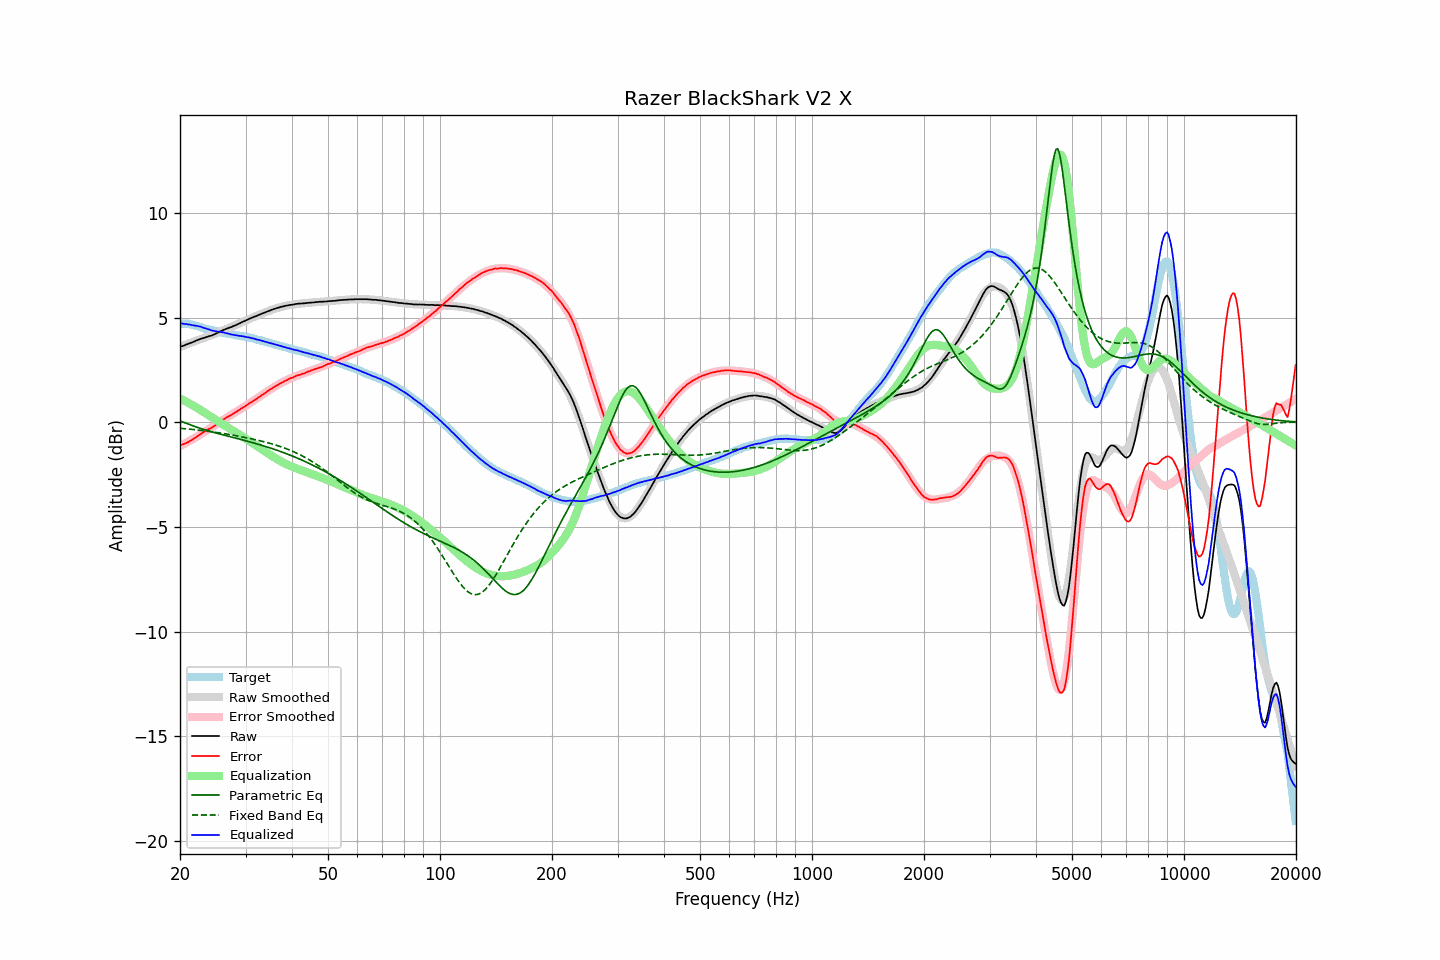

Source data for this figure (header and first rows):
frequency, raw, error, smoothed, error_smoothed, equalization, parametric_eq, fixed_band_eq, equalized_raw, equalized_smoothed, target
20.00, 3.60, -1.11, 3.59, -1.13, 1.13, 0.06, -0.29, 4.73, 4.72, 4.70
20.20, 3.63, -1.07, 3.62, -1.10, 1.10, 0.03, -0.30, 4.72, 4.72, 4.70
20.40, 3.65, -1.05, 3.65, -1.06, 1.06, 0.00, -0.30, 4.70, 4.71, 4.70
20.61, 3.68, -1.02, 3.68, -1.01, 1.01, -0.03, -0.31, 4.69, 4.70, 4.70
20.81, 3.72, -0.98, 3.71, -0.97, 0.97, -0.06, -0.32, 4.69, 4.69, 4.70
21.02, 3.74, -0.96, 3.74, -0.93, 0.93, -0.09, -0.32, 4.67, 4.68, 4.70
21.23, 3.78, -0.90, 3.77, -0.89, 0.89, -0.11, -0.33, 4.67, 4.66, 4.68
21.44, 3.80, -0.87, 3.80, -0.85, 0.85, -0.14, -0.34, 4.64, 4.65, 4.67
21.66, 3.83, -0.82, 3.83, -0.80, 0.80, -0.17, -0.35, 4.63, 4.64, 4.65
21.87, 3.86, -0.77, 3.86, -0.76, 0.76, -0.20, -0.36, 4.61, 4.62, 4.63
22.09, 3.90, -0.72, 3.89, -0.71, 0.71, -0.23, -0.36, 4.61, 4.60, 4.62
22.31, 3.93, -0.66, 3.92, -0.67, 0.67, -0.25, -0.37, 4.59, 4.59, 4.59
22.54, 3.96, -0.61, 3.95, -0.62, 0.62, -0.28, -0.38, 4.57, 4.57, 4.57
22.76, 3.99, -0.56, 3.97, -0.57, 0.57, -0.30, -0.39, 4.56, 4.54, 4.54
22.99, 4.01, -0.51, 4.00, -0.52, 0.52, -0.33, -0.40, 4.53, 4.52, 4.51
23.22, 4.03, -0.46, 4.03, -0.47, 0.47, -0.35, -0.41, 4.50, 4.50, 4.48
23.45, 4.06, -0.41, 4.05, -0.42, 0.42, -0.38, -0.42, 4.48, 4.48, 4.46
23.69, 4.08, -0.38, 4.08, -0.38, 0.38, -0.40, -0.43, 4.45, 4.45, 4.45
23.92, 4.11, -0.32, 4.11, -0.33, 0.33, -0.42, -0.44, 4.43, 4.43, 4.43
24.16, 4.13, -0.29, 4.14, -0.28, 0.28, -0.44, -0.45, 4.40, 4.41, 4.42
24.40, 4.15, -0.25, 4.17, -0.23, 0.23, -0.47, -0.46, 4.37, 4.39, 4.40
24.65, 4.19, -0.19, 4.20, -0.18, 0.18, -0.49, -0.47, 4.36, 4.38, 4.38
24.89, 4.22, -0.14, 4.23, -0.13, 0.13, -0.51, -0.48, 4.35, 4.36, 4.36
25.14, 4.26, -0.09, 4.26, -0.08, 0.08, -0.53, -0.49, 4.34, 4.34, 4.35
25.39, 4.30, -0.03, 4.29, -0.03, 0.03, -0.55, -0.50, 4.33, 4.32, 4.32
25.65, 4.34, 0.02, 4.33, 0.02, -0.02, -0.57, -0.51, 4.32, 4.31, 4.31
25.91, 4.37, 0.08, 4.36, 0.07, -0.07, -0.59, -0.53, 4.30, 4.29, 4.28
26.16, 4.41, 0.14, 4.39, 0.12, -0.12, -0.61, -0.54, 4.29, 4.28, 4.27
26.43, 4.44, 0.18, 4.43, 0.17, -0.17, -0.63, -0.55, 4.27, 4.26, 4.26
26.69, 4.47, 0.23, 4.46, 0.22, -0.22, -0.65, -0.56, 4.25, 4.24, 4.24
26.96, 4.50, 0.27, 4.49, 0.27, -0.27, -0.67, -0.58, 4.23, 4.23, 4.23
27.23, 4.53, 0.31, 4.53, 0.31, -0.31, -0.69, -0.59, 4.21, 4.21, 4.22
27.50, 4.55, 0.34, 4.56, 0.36, -0.36, -0.71, -0.60, 4.19, 4.20, 4.20
27.77, 4.59, 0.40, 4.59, 0.41, -0.41, -0.73, -0.62, 4.18, 4.18, 4.18
28.05, 4.62, 0.44, 4.62, 0.45, -0.45, -0.75, -0.63, 4.16, 4.17, 4.17
28.33, 4.65, 0.50, 4.65, 0.50, -0.50, -0.77, -0.65, 4.15, 4.16, 4.15
28.62, 4.69, 0.55, 4.69, 0.55, -0.55, -0.79, -0.66, 4.14, 4.14, 4.14
28.90, 4.72, 0.59, 4.72, 0.59, -0.59, -0.81, -0.67, 4.12, 4.13, 4.13
29.19, 4.76, 0.65, 4.76, 0.64, -0.64, -0.83, -0.69, 4.12, 4.12, 4.10
29.48, 4.80, 0.69, 4.79, 0.69, -0.69, -0.85, -0.71, 4.11, 4.10, 4.10
29.78, 4.83, 0.73, 4.83, 0.74, -0.74, -0.87, -0.72, 4.09, 4.09, 4.09
30.08, 4.87, 0.79, 4.86, 0.79, -0.79, -0.89, -0.74, 4.08, 4.07, 4.08
30.38, 4.90, 0.84, 4.90, 0.84, -0.84, -0.91, -0.75, 4.06, 4.06, 4.06
30.68, 4.94, 0.89, 4.93, 0.89, -0.89, -0.93, -0.77, 4.05, 4.04, 4.04
30.99, 4.97, 0.94, 4.96, 0.94, -0.94, -0.95, -0.78, 4.03, 4.02, 4.02
31.30, 5.00, 0.99, 5.00, 0.99, -0.99, -0.97, -0.80, 4.01, 4.01, 4.01
31.61, 5.04, 1.04, 5.03, 1.04, -1.04, -0.99, -0.82, 4.00, 3.99, 4.00
31.93, 5.06, 1.08, 5.06, 1.09, -1.09, -1.02, -0.84, 3.97, 3.97, 3.98
32.24, 5.09, 1.14, 5.09, 1.14, -1.14, -1.04, -0.85, 3.94, 3.95, 3.94
32.57, 5.13, 1.20, 5.12, 1.19, -1.19, -1.06, -0.87, 3.93, 3.93, 3.93
32.89, 5.16, 1.24, 5.16, 1.25, -1.25, -1.08, -0.89, 3.91, 3.91, 3.92
33.22, 5.19, 1.30, 5.19, 1.30, -1.30, -1.11, -0.91, 3.89, 3.89, 3.88
33.55, 5.22, 1.35, 5.22, 1.35, -1.35, -1.13, -0.93, 3.87, 3.87, 3.87
33.89, 5.25, 1.40, 5.25, 1.40, -1.40, -1.15, -0.95, 3.84, 3.85, 3.85
34.23, 5.28, 1.45, 5.28, 1.45, -1.45, -1.18, -0.97, 3.82, 3.83, 3.82
34.57, 5.31, 1.51, 5.31, 1.50, -1.50, -1.20, -0.99, 3.80, 3.80, 3.80
34.92, 5.34, 1.56, 5.34, 1.55, -1.55, -1.23, -1.01, 3.78, 3.78, 3.78
35.27, 5.37, 1.60, 5.36, 1.60, -1.60, -1.25, -1.03, 3.76, 3.76, 3.76
35.62, 5.40, 1.66, 5.39, 1.65, -1.65, -1.28, -1.06, 3.74, 3.74, 3.74
35.97, 5.42, 1.70, 5.42, 1.70, -1.70, -1.30, -1.08, 3.72, 3.72, 3.71
... 635 more rows
